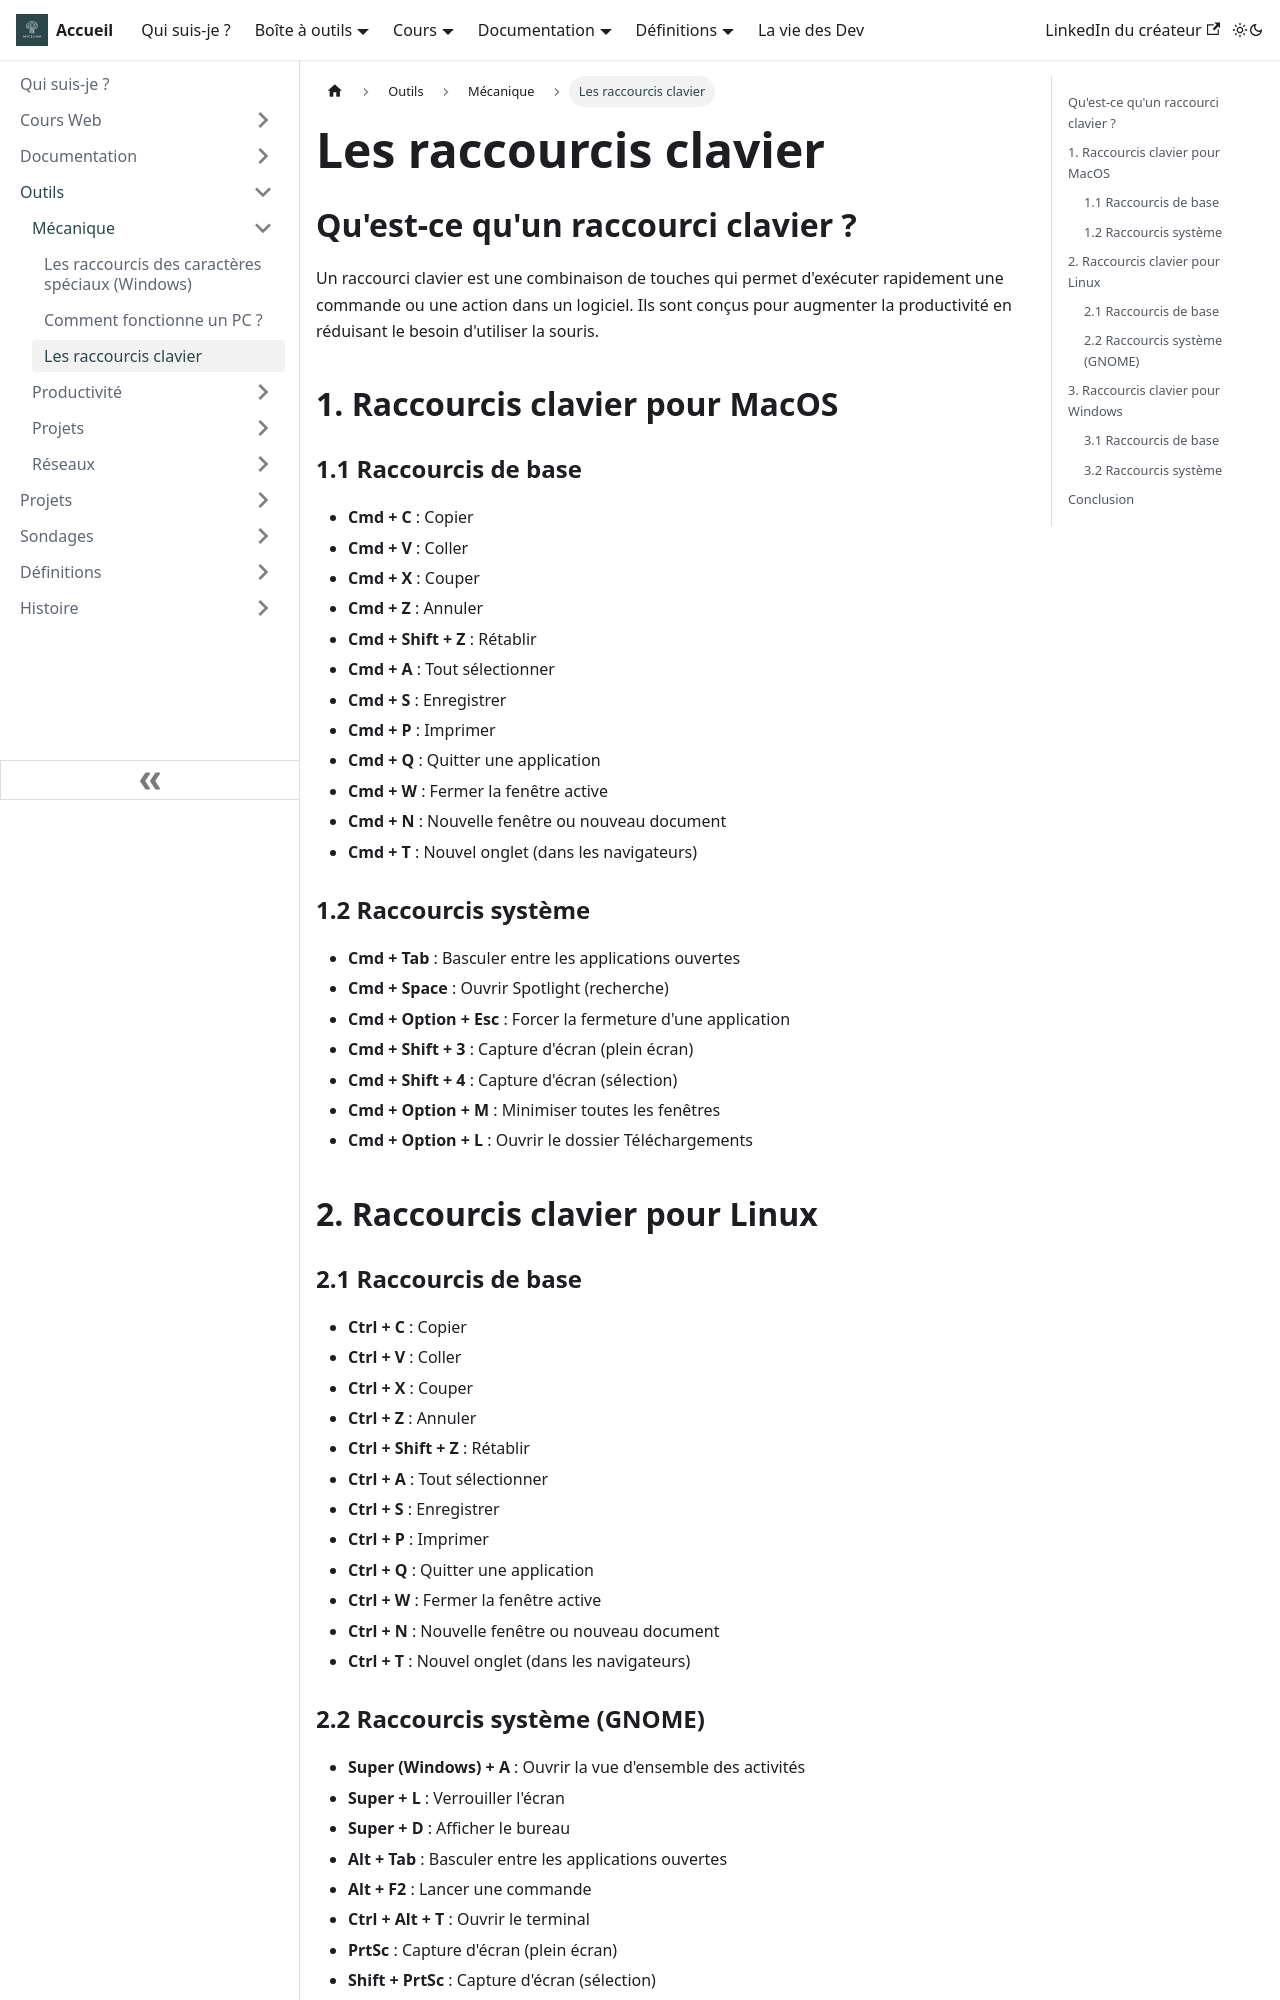

repository: Chrstn67/mycelium · page: docs/Outils/Mecanique/Raccourcis-clavier/index.html · generator: docusaurus

---
tags: [Raccourcis clavier]
---

# Les raccourcis clavier

## Qu'est-ce qu'un raccourci clavier ?

Un raccourci clavier est une combinaison de touches qui permet d'exécuter rapidement une commande ou une action dans un logiciel. Ils sont conçus pour augmenter la productivité en réduisant le besoin d'utiliser la souris.

## 1. Raccourcis clavier pour MacOS

### 1.1 Raccourcis de base

- **Cmd + C** : Copier
- **Cmd + V** : Coller
- **Cmd + X** : Couper
- **Cmd + Z** : Annuler
- **Cmd + Shift + Z** : Rétablir
- **Cmd + A** : Tout sélectionner
- **Cmd + S** : Enregistrer
- **Cmd + P** : Imprimer
- **Cmd + Q** : Quitter une application
- **Cmd + W** : Fermer la fenêtre active
- **Cmd + N** : Nouvelle fenêtre ou nouveau document
- **Cmd + T** : Nouvel onglet (dans les navigateurs)

### 1.2 Raccourcis système

- **Cmd + Tab** : Basculer entre les applications ouvertes
- **Cmd + Space** : Ouvrir Spotlight (recherche)
- **Cmd + Option + Esc** : Forcer la fermeture d'une application
- **Cmd + Shift + 3** : Capture d'écran (plein écran)
- **Cmd + Shift + 4** : Capture d'écran (sélection)
- **Cmd + Option + M** : Minimiser toutes les fenêtres
- **Cmd + Option + L** : Ouvrir le dossier Téléchargements

## 2. Raccourcis clavier pour Linux

### 2.1 Raccourcis de base

- **Ctrl + C** : Copier
- **Ctrl + V** : Coller
- **Ctrl + X** : Couper
- **Ctrl + Z** : Annuler
- **Ctrl + Shift + Z** : Rétablir
- **Ctrl + A** : Tout sélectionner
- **Ctrl + S** : Enregistrer
- **Ctrl + P** : Imprimer
- **Ctrl + Q** : Quitter une application
- **Ctrl + W** : Fermer la fenêtre active
- **Ctrl + N** : Nouvelle fenêtre ou nouveau document
- **Ctrl + T** : Nouvel onglet (dans les navigateurs)
